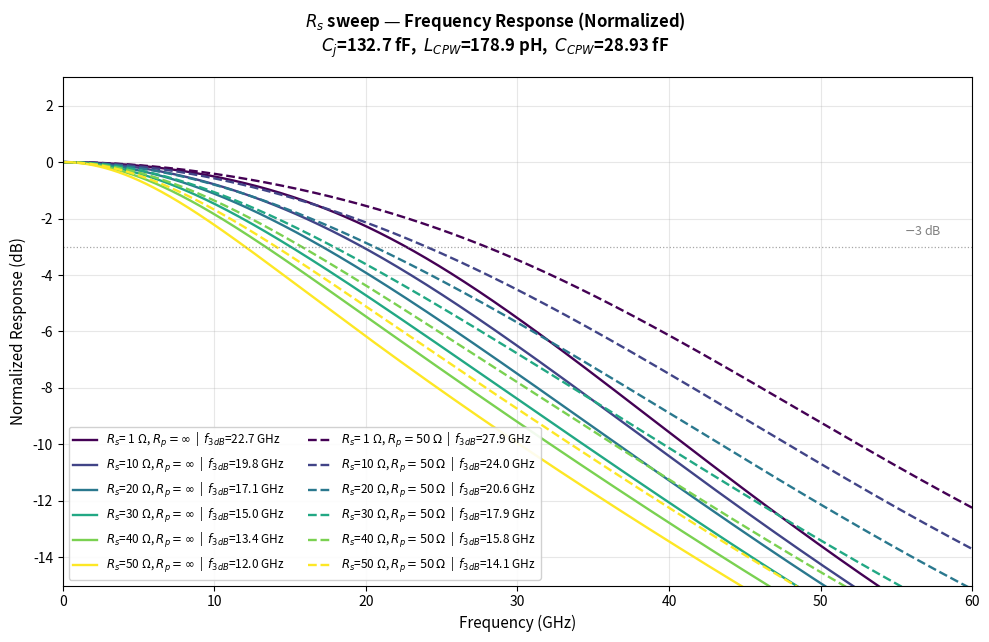
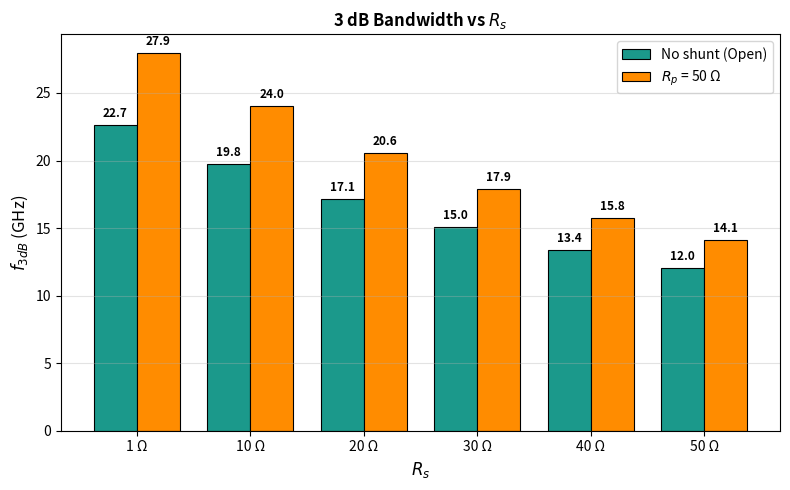

Python code for these plots, in order:
"""
Rs sweep with/without shunt resistance Rp
=========================================
Sweep Rs from 1 to 50 Ohm (10 Ohm step).
Compare: Rp = infinity (no shunt) vs Rp = 50 Ohm.

Circuit:
  I_ph || C_PD -- Rs -- L_CPW2 -- NodeA -- L_CPW -- R_L(50Ω)
                                     |
                              C_CPW   Rp + jωL_Rp
                                |        |
                               GND      GND
"""

import numpy as np
import matplotlib.pyplot as plt

# ── Fixed circuit parameters (from CLAUDE.md / main script) ─────────
C_CPW   = 28.93e-15      # F
L_CPW   = 178.9e-12      # H  (total CPW inductance)
L_CPW2  = 0.0            # H  (PD-side CPW segment; 0 for clean comparison)
L_Rp    = 0.0            # H  (parasitic L of Rp; 0 for clean comparison)
C_PD    = 132.7e-15      # F
R_L     = 50.0           # Ω

# ── UTC-PD epilayer + transit times (constant v_os model) ───────────
W_A_undep = 480e-9
W_A_dep   = 160e-9
W_cliff   = 50e-9
W_C       = 740e-9
W_tot     = W_A_undep + W_A_dep + W_cliff + W_C

tau_A      = 7.862e-12
v_os_InP   = 4.0e5       # m/s
v_os_InGaAs = 2.1e5      # m/s
v_h_InGaAs = 4.5e4       # m/s (hole)

tau_Ad = W_A_dep / v_os_InGaAs
tau_cl = W_cliff / v_os_InP
tau_C  = W_C     / v_os_InP
tau_h  = W_A_dep / v_h_InGaAs

def H_ph(w):
    sinc = lambda x: np.sinc(x / np.pi)
    HA   = 1 / (1 + 1j*w*tau_A)
    HAd  = sinc(w*tau_Ad/2) * np.exp(-1j*(w*tau_A + w*tau_Ad/2))
    Hcl  = sinc(w*tau_cl/2) * np.exp(-1j*(w*tau_A + w*tau_Ad + w*tau_cl/2))
    Hco  = sinc(w*tau_C/2)  * np.exp(-1j*(w*tau_A + w*tau_Ad + w*tau_cl + w*tau_C/2))
    HAd_h = sinc(w*tau_h/2) * np.exp(-1j*(w*tau_A + w*tau_h/2))
    return (W_A_undep*HA + W_A_dep*HAd + W_A_dep*HAd_h
            + W_cliff*Hcl + W_C*Hco) / (W_tot + W_A_dep)

def _Y_Rp(w, Rp):
    if np.isinf(Rp):
        return 0.0
    return 1.0 / (Rp + 1j*w*L_Rp)

def H_ckt(w, Rs, Rp):
    Zs  = Rs + 1j*w*L_CPW2
    Y_A = 1j*w*C_CPW + _Y_Rp(w, Rp) + 1/(1j*w*L_CPW + R_L)
    return (R_L / (1j*w*L_CPW + R_L)) / (1j*w*C_PD + Y_A*(1 + 1j*w*C_PD*Zs))

def H_total(w, Rs, Rp):
    return H_ph(w) * H_ckt(w, Rs, Rp)

def find_3dB(f, Hd):
    idx = np.where(Hd <= -3)[0]
    return f[idx[0]]/1e9 if len(idx) else np.nan

# ── Sweep configuration ─────────────────────────────────────────────
Rs_list = [1, 10, 20, 30, 40, 50]           # Ω
Rp_cases = [(np.inf, 'No shunt (Open)'),
            (50.0,   r'$R_p$ = 50 Ω')]

f = np.linspace(0.1e9, 60e9, 4000)
w = 2*np.pi*f

# ── Compute ─────────────────────────────────────────────────────────
results = {}      # results[Rp][Rs] = (Hd_dB, f3dB)
for Rp, _ in Rp_cases:
    results[Rp] = {}
    for Rs in Rs_list:
        Ht = H_total(w, Rs, Rp)
        Hd = 20*np.log10(np.abs(Ht) / np.abs(Ht[0]))
        f3 = find_3dB(f, Hd)
        results[Rp][Rs] = (Hd, f3)

# ── Plot (single overlay) ──────────────────────────────────────────
cmap = plt.cm.viridis
colors = [cmap(i/(len(Rs_list)-1)) for i in range(len(Rs_list))]
ls_map = {np.inf: '-', 50.0: '--'}     # solid = no shunt, dashed = Rp=50Ω

fig, ax = plt.subplots(figsize=(10, 6.5))
fig.suptitle(
    r'$R_s$ sweep — Frequency Response (Normalized)' '\n'
    rf'$C_j$={C_PD*1e15:.1f} fF,  $L_{{CPW}}$={L_CPW*1e12:.1f} pH,  '
    rf'$C_{{CPW}}$={C_CPW*1e15:.2f} fF',
    fontsize=12, fontweight='bold')

for Rp, _ in Rp_cases:
    for ci, Rs in enumerate(Rs_list):
        Hd, f3 = results[Rp][Rs]
        f3_str = f'{f3:.1f}' if not np.isnan(f3) else '>60'
        rp_lbl = r'$R_p{=}\infty$' if np.isinf(Rp) else r'$R_p{=}50\,\Omega$'
        ax.plot(f/1e9, Hd, color=colors[ci], lw=1.7, ls=ls_map[Rp],
                label=rf'$R_s$={Rs:>2} Ω, {rp_lbl}  |  $f_{{3dB}}$={f3_str} GHz')

ax.axhline(-3, color='gray', ls=':', lw=0.9, alpha=0.7)
ax.text(58, -2.7, '$-$3 dB', fontsize=9, color='gray',
        ha='right', va='bottom')
ax.set_xlabel('Frequency (GHz)', fontsize=11)
ax.set_ylabel('Normalized Response (dB)', fontsize=11)
ax.set_xlim(0, 60)
ax.set_ylim(-15, 3)
ax.grid(True, alpha=0.3)
ax.legend(fontsize=8.5, loc='lower left', framealpha=0.9, ncol=2)

fig.tight_layout()
out_path = 'Rs_sweep_Rp_compare.png'
fig.savefig(out_path, dpi=150, bbox_inches='tight')
print(f'Saved: {out_path}')

# ── Bandwidth summary bar plot ──────────────────────────────────────
fig2, ax2 = plt.subplots(figsize=(8, 5))
x = np.arange(len(Rs_list))
bw = 0.38
bw1 = [results[np.inf][Rs][1] for Rs in Rs_list]
bw2 = [results[50.0][Rs][1]  for Rs in Rs_list]

bars1 = ax2.bar(x - bw/2, bw1, bw, color='#1B998B',
                edgecolor='k', lw=0.8, label='No shunt (Open)')
bars2 = ax2.bar(x + bw/2, bw2, bw, color='#FF8C00',
                edgecolor='k', lw=0.8, label=r'$R_p$ = 50 Ω')
for b, v in zip(bars1, bw1):
    if not np.isnan(v):
        ax2.text(b.get_x()+b.get_width()/2, v+0.6, f'{v:.1f}',
                 ha='center', fontsize=8.5, fontweight='bold')
for b, v in zip(bars2, bw2):
    if not np.isnan(v):
        ax2.text(b.get_x()+b.get_width()/2, v+0.6, f'{v:.1f}',
                 ha='center', fontsize=8.5, fontweight='bold')

ax2.set_xticks(x)
ax2.set_xticklabels([rf'{Rs} Ω' for Rs in Rs_list])
ax2.set_xlabel(r'$R_s$', fontsize=12)
ax2.set_ylabel(r'$f_{3dB}$ (GHz)', fontsize=12)
ax2.set_title(r'3 dB Bandwidth vs $R_s$', fontsize=12, fontweight='bold')
ax2.legend(fontsize=10)
ax2.grid(axis='y', alpha=0.35)
fig2.tight_layout()
out_path2 = 'Rs_sweep_BW_summary.png'
fig2.savefig(out_path2, dpi=150, bbox_inches='tight')
print(f'Saved: {out_path2}')

# ── Print summary table ─────────────────────────────────────────────
print()
print(f'{"Rs (Ω)":>8} | {"BW @ Rp=∞ (GHz)":>18} | {"BW @ Rp=50Ω (GHz)":>20} | {"ΔBW":>8}')
print('-' * 65)
for Rs in Rs_list:
    f3_inf = results[np.inf][Rs][1]
    f3_50  = results[50.0][Rs][1]
    s1 = f'{f3_inf:.2f}' if not np.isnan(f3_inf) else '>60'
    s2 = f'{f3_50:.2f}'  if not np.isnan(f3_50)  else '>60'
    d  = f'{f3_50 - f3_inf:+.2f}' if (not np.isnan(f3_inf) and not np.isnan(f3_50)) else 'N/A'
    print(f'{Rs:>8} | {s1:>18} | {s2:>20} | {d:>8}')
